Photos from the image-classification dataset "data" in the GitHub repository sowmika-chaluvadi/AGRI-AID. Its 5 classes are: bacteria, fungi, nematodes, normal, virus.

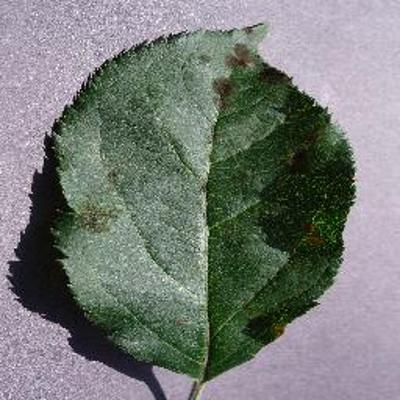
Label: bacteria

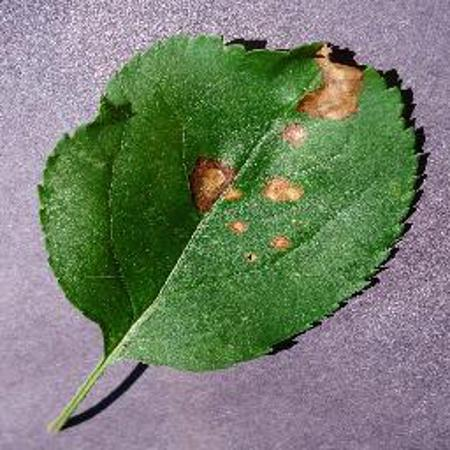
Label: fungi

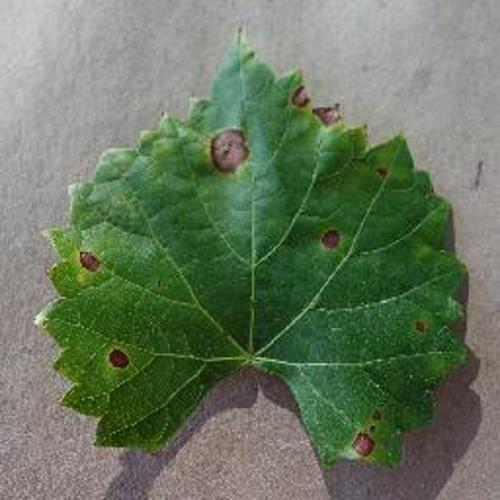
Label: nematodes

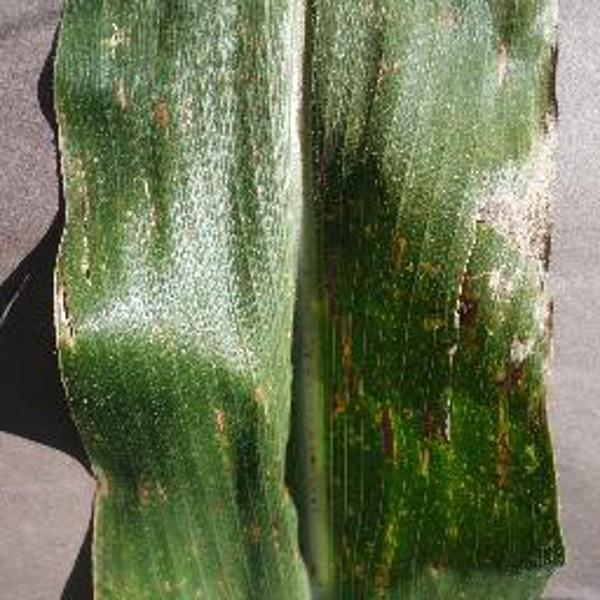
Label: virus

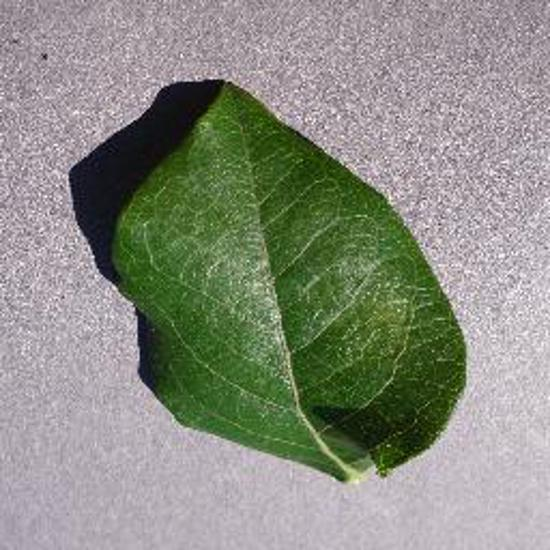
Label: normal

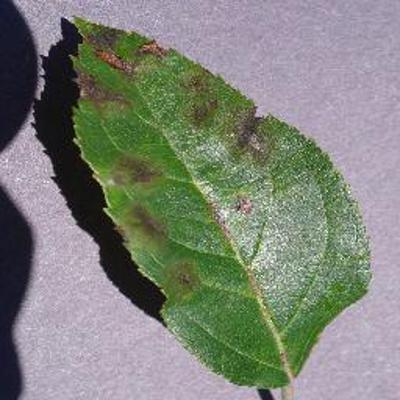
Label: bacteria
